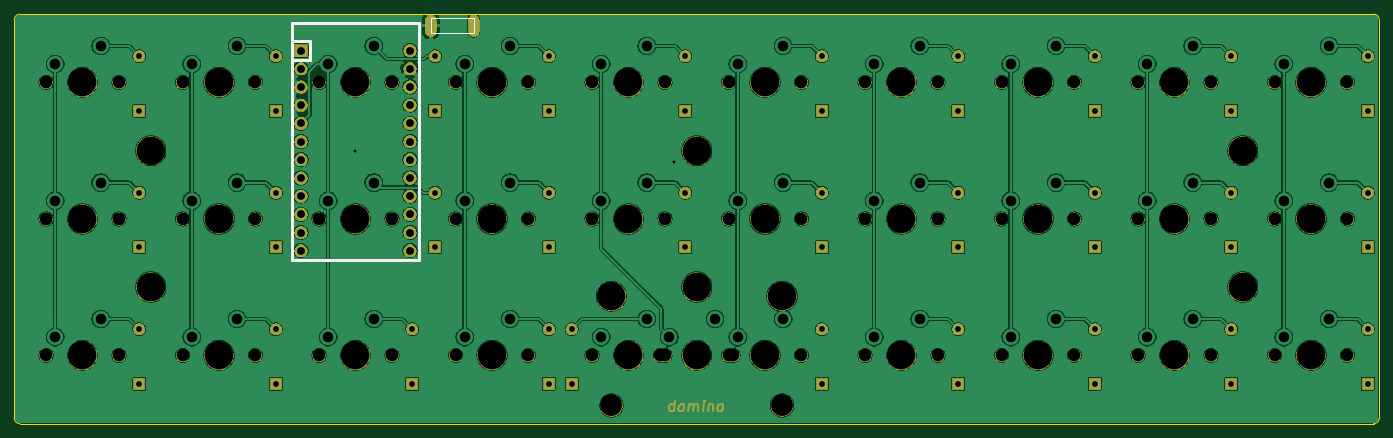
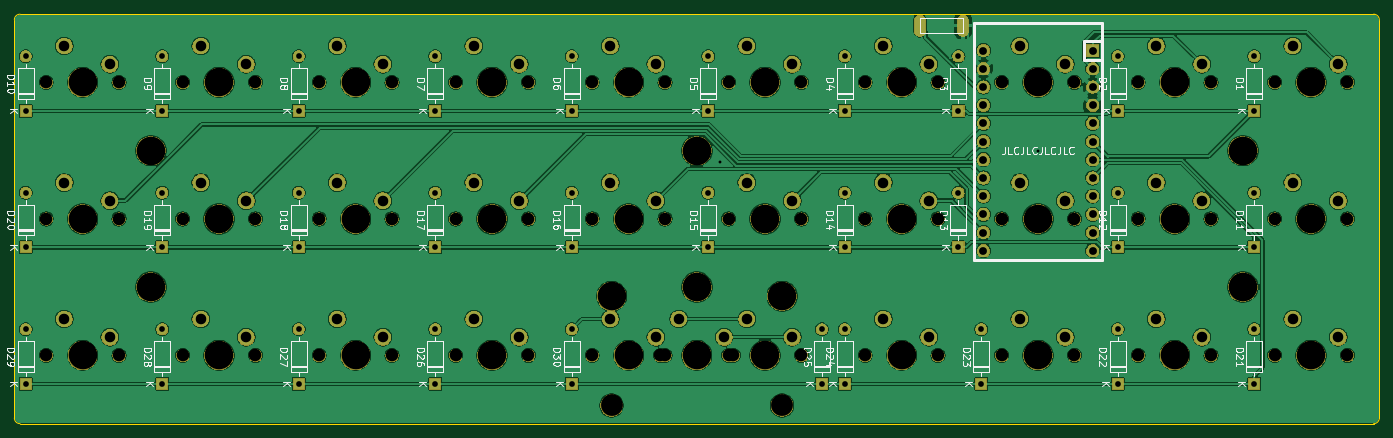
Circuit board: 11 layer files. Board 190.5 x 57.1 mm.
- bottom_copper: domino-B_Cu.gbr (444430 bytes)
- bottom_mask: domino-B_Mask.gbr (226466 bytes)
- paste: domino-B_Paste.gbr (488 bytes)
- bottom_silk: domino-B_SilkS.gbr (46883 bytes)
- outline: domino-Edge_Cuts.gbr (961 bytes)
- top_copper: domino-F_Cu.gbr (429756 bytes)
- top_mask: domino-F_Mask.gbr (157217 bytes)
- paste: domino-F_Paste.gbr (488 bytes)
- top_silk: domino-F_SilkS.gbr (1161 bytes)
- drill: domino-NPTH.drl (1968 bytes)
- drill: domino-PTH.drl (2801 bytes)

=== bottom_copper: domino-B_Cu.gbr (444430 bytes, source omitted) ===
=== bottom_mask: domino-B_Mask.gbr (226466 bytes, source omitted) ===
=== paste: domino-B_Paste.gbr ===
G04 #@! TF.GenerationSoftware,KiCad,Pcbnew,(5.1.4)-1*
G04 #@! TF.CreationDate,2020-11-05T19:45:35-08:00*
G04 #@! TF.ProjectId,domino,646f6d69-6e6f-42e6-9b69-6361645f7063,rev?*
G04 #@! TF.SameCoordinates,Original*
G04 #@! TF.FileFunction,Paste,Bot*
G04 #@! TF.FilePolarity,Positive*
%FSLAX46Y46*%
G04 Gerber Fmt 4.6, Leading zero omitted, Abs format (unit mm)*
G04 Created by KiCad (PCBNEW (5.1.4)-1) date 2020-11-05 19:45:35*
%MOMM*%
%LPD*%
G04 APERTURE LIST*
G04 APERTURE END LIST*
M02*

=== bottom_silk: domino-B_SilkS.gbr (46883 bytes, source omitted) ===
=== outline: domino-Edge_Cuts.gbr ===
G04 #@! TF.GenerationSoftware,KiCad,Pcbnew,(5.1.4)-1*
G04 #@! TF.CreationDate,2020-11-05T19:45:36-08:00*
G04 #@! TF.ProjectId,domino,646f6d69-6e6f-42e6-9b69-6361645f7063,rev?*
G04 #@! TF.SameCoordinates,Original*
G04 #@! TF.FileFunction,Profile,NP*
%FSLAX46Y46*%
G04 Gerber Fmt 4.6, Leading zero omitted, Abs format (unit mm)*
G04 Created by KiCad (PCBNEW (5.1.4)-1) date 2020-11-05 19:45:36*
%MOMM*%
%LPD*%
G04 APERTURE LIST*
%ADD10C,0.050000*%
G04 APERTURE END LIST*
D10*
X13493750Y-14287500D02*
X13493750Y-69850000D01*
X203200000Y-13493750D02*
X14287500Y-13493750D01*
X203993750Y-69850000D02*
X203993750Y-14287500D01*
X14287500Y-70643750D02*
X203200000Y-70643750D01*
X14287500Y-70643750D02*
G75*
G02X13493750Y-69850000I0J793750D01*
G01*
X13493750Y-14287500D02*
G75*
G02X14287500Y-13493750I793750J0D01*
G01*
X203200000Y-13493750D02*
G75*
G02X203993750Y-14287500I0J-793750D01*
G01*
X203993750Y-69850000D02*
G75*
G02X203200000Y-70643750I-793750J0D01*
G01*
M02*

=== top_copper: domino-F_Cu.gbr (429756 bytes, source omitted) ===
=== top_mask: domino-F_Mask.gbr (157217 bytes, source omitted) ===
=== paste: domino-F_Paste.gbr ===
G04 #@! TF.GenerationSoftware,KiCad,Pcbnew,(5.1.4)-1*
G04 #@! TF.CreationDate,2020-11-05T19:45:35-08:00*
G04 #@! TF.ProjectId,domino,646f6d69-6e6f-42e6-9b69-6361645f7063,rev?*
G04 #@! TF.SameCoordinates,Original*
G04 #@! TF.FileFunction,Paste,Top*
G04 #@! TF.FilePolarity,Positive*
%FSLAX46Y46*%
G04 Gerber Fmt 4.6, Leading zero omitted, Abs format (unit mm)*
G04 Created by KiCad (PCBNEW (5.1.4)-1) date 2020-11-05 19:45:35*
%MOMM*%
%LPD*%
G04 APERTURE LIST*
G04 APERTURE END LIST*
M02*

=== top_silk: domino-F_SilkS.gbr ===
G04 #@! TF.GenerationSoftware,KiCad,Pcbnew,(5.1.4)-1*
G04 #@! TF.CreationDate,2020-11-05T19:45:35-08:00*
G04 #@! TF.ProjectId,domino,646f6d69-6e6f-42e6-9b69-6361645f7063,rev?*
G04 #@! TF.SameCoordinates,Original*
G04 #@! TF.FileFunction,Legend,Top*
G04 #@! TF.FilePolarity,Positive*
%FSLAX46Y46*%
G04 Gerber Fmt 4.6, Leading zero omitted, Abs format (unit mm)*
G04 Created by KiCad (PCBNEW (5.1.4)-1) date 2020-11-05 19:45:35*
%MOMM*%
%LPD*%
G04 APERTURE LIST*
%ADD10C,0.120000*%
%ADD11C,0.381000*%
G04 APERTURE END LIST*
D10*
X77612500Y-14081250D02*
X71612500Y-14081250D01*
X77612500Y-16081250D02*
X77612500Y-14081250D01*
X71612500Y-16081250D02*
X77612500Y-16081250D01*
X71612500Y-14081250D02*
X71612500Y-16081250D01*
D11*
X54768750Y-17303750D02*
X52228750Y-17303750D01*
X52228750Y-14763750D02*
X52228750Y-17303750D01*
X70008750Y-14763750D02*
X52228750Y-14763750D01*
X70008750Y-17303750D02*
X70008750Y-14763750D01*
X54768750Y-19843750D02*
X52228750Y-19843750D01*
X54768750Y-17303750D02*
X54768750Y-19843750D01*
X70008750Y-47783750D02*
X70008750Y-17303750D01*
X52228750Y-47783750D02*
X70008750Y-47783750D01*
X52228750Y-17303750D02*
X52228750Y-47783750D01*
M02*

=== drill: domino-NPTH.drl ===
M48
; DRILL file {KiCad (5.1.4)-1} date 11/5/2020 7:45:37 PM
; FORMAT={-:-/ absolute / inch / decimal}
; #@! TF.CreationDate,2020-11-05T19:45:37-08:00
; #@! TF.GenerationSoftware,Kicad,Pcbnew,(5.1.4)-1
; #@! TF.FileFunction,NonPlated,1,2,NPTH
FMAT,2
INCH
T1C0.0689
T2C0.1200
T3C0.1570
T4C0.1575
%
G90
G05
T1
X2.9562Y-2.4062
X3.3562Y-2.4062
X4.4562Y-2.4062
X4.8563Y-2.4062
X3.7062Y-2.4062
X4.1063Y-2.4062
X4.0812Y-2.4062
X4.4813Y-2.4062
X6.7062Y-2.4062
X7.1063Y-2.4062
X5.9562Y-2.4062
X6.3563Y-2.4062
X2.2062Y-2.4062
X2.6062Y-2.4062
X1.4563Y-2.4062
X1.8562Y-2.4062
X7.4562Y-2.4062
X7.8563Y-2.4062
X0.7062Y-2.4062
X1.1062Y-2.4062
X5.2062Y-2.4062
X5.6063Y-2.4062
X7.4562Y-1.6562
X7.8563Y-1.6562
X6.7062Y-1.6562
X7.1063Y-1.6562
X1.4563Y-1.6562
X1.8562Y-1.6562
X0.7062Y-1.6562
X1.1062Y-1.6562
X6.7062Y-0.9062
X7.1063Y-0.9062
X5.2062Y-0.9062
X5.6063Y-0.9062
X3.7062Y-0.9062
X4.1063Y-0.9062
X7.4562Y-0.9062
X7.8563Y-0.9062
X2.9562Y-0.9062
X3.3562Y-0.9062
X5.2062Y-1.6562
X5.6063Y-1.6562
X4.4562Y-1.6562
X4.8563Y-1.6562
X5.9562Y-1.6562
X6.3563Y-1.6562
X5.9562Y-0.9062
X6.3563Y-0.9062
X4.4562Y-0.9062
X4.8563Y-0.9062
X2.2062Y-0.9062
X2.6062Y-0.9062
X2.9562Y-1.6562
X3.3562Y-1.6562
X1.4563Y-0.9062
X1.8562Y-0.9062
X0.7062Y-0.9062
X1.1062Y-0.9062
X3.7062Y-1.6562
X4.1063Y-1.6562
X2.2062Y-1.6562
X2.6062Y-1.6562
T2
X3.8125Y-2.6812
X4.75Y-2.6812
T3
X3.1562Y-2.4062
X4.6562Y-2.4062
X3.9062Y-2.4062
X3.8125Y-2.0812
X4.2812Y-2.4062
X4.75Y-2.0812
X6.9062Y-2.4062
X6.1562Y-2.4062
X2.4062Y-2.4062
X1.6562Y-2.4062
X7.6562Y-2.4062
X0.9062Y-2.4062
X5.4062Y-2.4062
X7.6562Y-1.6562
X6.9062Y-1.6562
X1.6562Y-1.6562
X0.9062Y-1.6562
X6.9062Y-0.9062
X5.4062Y-0.9062
X3.9062Y-0.9062
X7.6562Y-0.9062
X3.1562Y-0.9062
X5.4062Y-1.6562
X4.6562Y-1.6562
X6.1562Y-1.6562
X6.1562Y-0.9062
X4.6562Y-0.9062
X2.4062Y-0.9062
X3.1562Y-1.6562
X1.6562Y-0.9062
X0.9062Y-0.9062
X3.9062Y-1.6562
X2.4062Y-1.6562
T4
X7.2812Y-1.2812
X4.2812Y-2.0312
X4.2812Y-1.2812
X1.2812Y-2.0312
X1.2812Y-1.2812
X7.2812Y-2.0312
T0
M30

=== drill: domino-PTH.drl ===
M48
; DRILL file {KiCad (5.1.4)-1} date 11/5/2020 7:45:37 PM
; FORMAT={-:-/ absolute / inch / decimal}
; #@! TF.CreationDate,2020-11-05T19:45:37-08:00
; #@! TF.GenerationSoftware,Kicad,Pcbnew,(5.1.4)-1
; #@! TF.FileFunction,Plated,1,2,PTH
FMAT,2
INCH
T1C0.0157
T2C0.0300
T3C0.0315
T4C0.0430
T5C0.0579
%
G90
G05
T1
X2.4062Y-1.2812
X4.1562Y-1.3438
T3
X1.2188Y-0.7625
X1.2188Y-1.0625
X4.9688Y-0.7625
X4.9688Y-1.0625
X6.4688Y-0.7625
X6.4688Y-1.0625
X7.2188Y-0.7625
X7.2188Y-1.0625
X5.7188Y-0.7625
X5.7188Y-1.0625
X2.8438Y-0.7625
X2.8438Y-1.0625
X3.4688Y-0.7625
X3.4688Y-1.0625
X1.9688Y-0.7625
X1.9688Y-1.0625
X4.2188Y-0.7625
X4.2188Y-1.0625
X4.9688Y-2.2625
X4.9688Y-2.5625
X3.5938Y-2.2625
X3.5938Y-2.5625
X1.2188Y-2.2625
X1.2188Y-2.5625
X6.4688Y-1.5125
X6.4688Y-1.8125
X4.9688Y-1.5125
X4.9688Y-1.8125
X7.2188Y-1.5125
X7.2188Y-1.8125
X2.8438Y-1.5125
X2.8438Y-1.8125
X1.9688Y-2.2625
X1.9688Y-2.5625
X7.9688Y-1.5125
X7.9688Y-1.8125
X3.4688Y-1.5125
X3.4688Y-1.8125
X1.9688Y-1.5125
X1.9688Y-1.8125
X1.2188Y-1.5125
X1.2188Y-1.8125
X7.9688Y-0.7625
X7.9688Y-1.0625
X5.7188Y-2.2625
X5.7188Y-2.5625
X2.7188Y-2.2625
X2.7188Y-2.5625
X5.7188Y-1.5125
X5.7188Y-1.8125
X4.2188Y-1.5125
X4.2188Y-1.8125
X3.4688Y-2.2625
X3.4688Y-2.5625
X7.9688Y-2.2625
X7.9688Y-2.5625
X7.2188Y-2.2625
X7.2188Y-2.5625
X6.4688Y-2.2625
X6.4688Y-2.5625
T4
X2.1062Y-0.7312
X2.1062Y-0.8312
X2.1062Y-0.9313
X2.1062Y-1.0312
X2.1062Y-1.1312
X2.1062Y-1.2312
X2.1062Y-1.3313
X2.1062Y-1.4312
X2.1062Y-1.5312
X2.1062Y-1.6312
X2.1062Y-1.7312
X2.1062Y-1.8313
X2.7062Y-0.7312
X2.7062Y-0.8312
X2.7062Y-0.9313
X2.7062Y-1.0312
X2.7062Y-1.1312
X2.7062Y-1.2312
X2.7062Y-1.3313
X2.7062Y-1.4312
X2.7062Y-1.5312
X2.7062Y-1.6312
X2.7062Y-1.7312
X2.7062Y-1.8313
T5
X3.0063Y-2.3062
X3.2563Y-2.2062
X4.5062Y-2.3062
X4.7562Y-2.2062
X3.7563Y-2.3062
X4.0062Y-2.2062
X4.1312Y-2.3062
X4.3812Y-2.2062
X6.7562Y-2.3062
X7.0062Y-2.2062
X6.0062Y-2.3062
X6.2562Y-2.2062
X2.2563Y-2.3062
X2.5063Y-2.2062
X1.5062Y-2.3062
X1.7562Y-2.2062
X7.5062Y-2.3062
X7.7562Y-2.2062
X0.7562Y-2.3062
X1.0062Y-2.2062
X5.2562Y-2.3062
X5.5062Y-2.2062
X7.5062Y-1.5562
X7.7562Y-1.4563
X6.7562Y-1.5562
X7.0062Y-1.4563
X1.5062Y-1.5562
X1.7562Y-1.4563
X0.7562Y-1.5562
X1.0062Y-1.4563
X6.7562Y-0.8063
X7.0062Y-0.7062
X5.2562Y-0.8063
X5.5062Y-0.7062
X3.7563Y-0.8063
X4.0062Y-0.7062
X7.5062Y-0.8063
X7.7562Y-0.7062
X3.0063Y-0.8063
X3.2563Y-0.7062
X5.2562Y-1.5562
X5.5062Y-1.4563
X4.5062Y-1.5562
X4.7562Y-1.4563
X6.0062Y-1.5562
X6.2562Y-1.4563
X6.0062Y-0.8063
X6.2562Y-0.7062
X4.5062Y-0.8063
X4.7562Y-0.7062
X2.2563Y-0.8063
X2.5063Y-0.7062
X3.0063Y-1.5562
X3.2563Y-1.4563
X1.5062Y-0.8063
X1.7562Y-0.7062
X0.7562Y-0.8063
X1.0062Y-0.7062
X3.7563Y-1.5562
X4.0062Y-1.4563
X2.2563Y-1.5562
X2.5063Y-1.4563
T2
G00X2.8194Y-0.5694
M15
G01X2.8194Y-0.6181
M16
G05
G00X3.0556Y-0.5694
M15
G01X3.0556Y-0.6181
M16
G05
T0
M30

